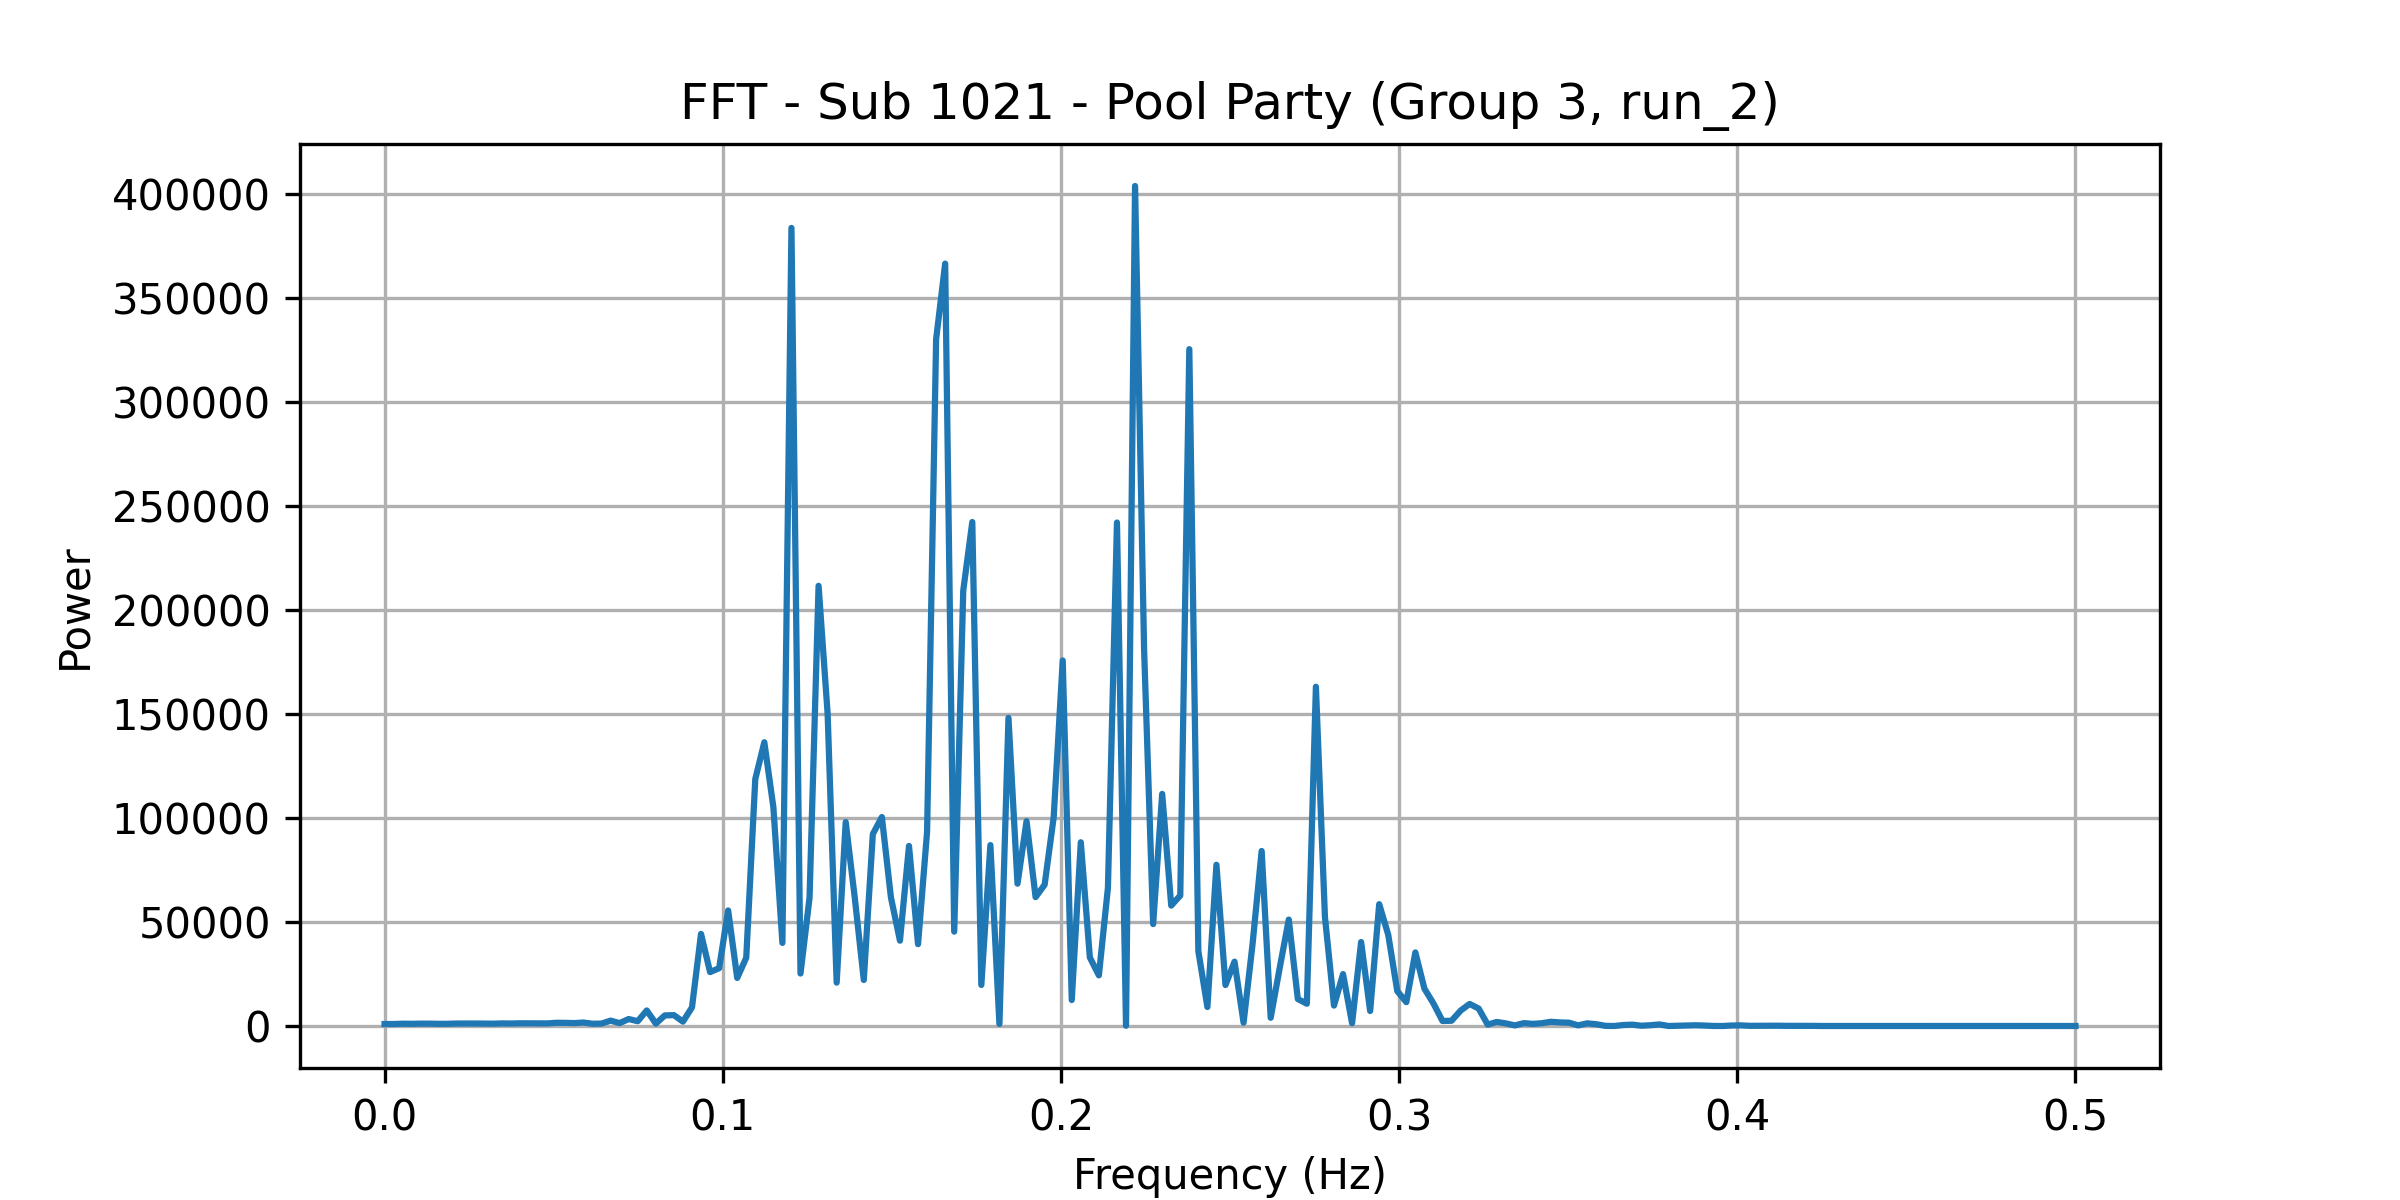

The file beside this chart, header and first rows:
frequency, power
0.0, 935.9
0.002674, 959.6
0.005348, 1103
0.008021, 1051
0.0107, 1134
0.01337, 1131
0.01604, 1048
0.01872, 1051
0.02139, 1186
0.02406, 1213
0.02674, 1194
0.02941, 1157
0.03209, 1124
0.03476, 1242
0.03743, 1201
0.04011, 1299
0.04278, 1298
0.04545, 1292
0.04813, 1253
0.0508, 1547
0.05348, 1510
0.05615, 1399
0.05882, 1671
0.0615, 1086
0.06417, 1162
0.06684, 2578
0.06952, 1380
0.07219, 3353
0.07487, 2301
0.07754, 7474
0.08021, 1157
0.08289, 5096
0.08556, 5229
0.08824, 2093
0.09091, 8950
0.09358, 44290
0.09626, 25935
0.09893, 27801
0.1016, 55574
0.1043, 23122
0.107, 32835
0.1096, 118777
0.1123, 136496
0.115, 105271
0.1176, 39965
0.1203, 383894
0.123, 25249
0.1257, 61626
0.1283, 211741
0.131, 150349
0.1337, 20871
0.1364, 98092
0.139, 61801
0.1417, 22143
0.1444, 92324
0.1471, 100520
0.1497, 61896
0.1524, 41044
0.1551, 86606
0.1578, 39372
... 128 more rows
